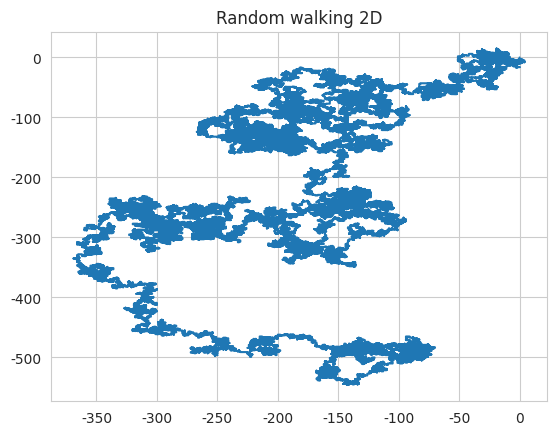

Write the Python code that produced this figure.
import numpy
import random
import matplotlib.pyplot as plt
import seaborn as sns

number_of_steps = 100000

x, y = numpy.zeros(number_of_steps), numpy.zeros(number_of_steps)

for i in range(1, number_of_steps):
    direction = random.randint(1, 4) # !!! random and numpy.random dramatically differ
    if direction == 1:
        x[i] = x[i - 1] + 1
        y[i] = y[i - 1]
    elif direction == 2:
        x[i] = x[i - 1] - 1
        y[i] = y[i - 1]
    elif direction == 3:
        x[i] = x[i - 1]
        y[i] = y[i - 1] + 1
    else:
        x[i] = x[i - 1]
        y[i] = y[i - 1] - 1

sns.set_style("whitegrid")
plt.plot(x, y)
plt.title('Random walking 2D')
plt.show()